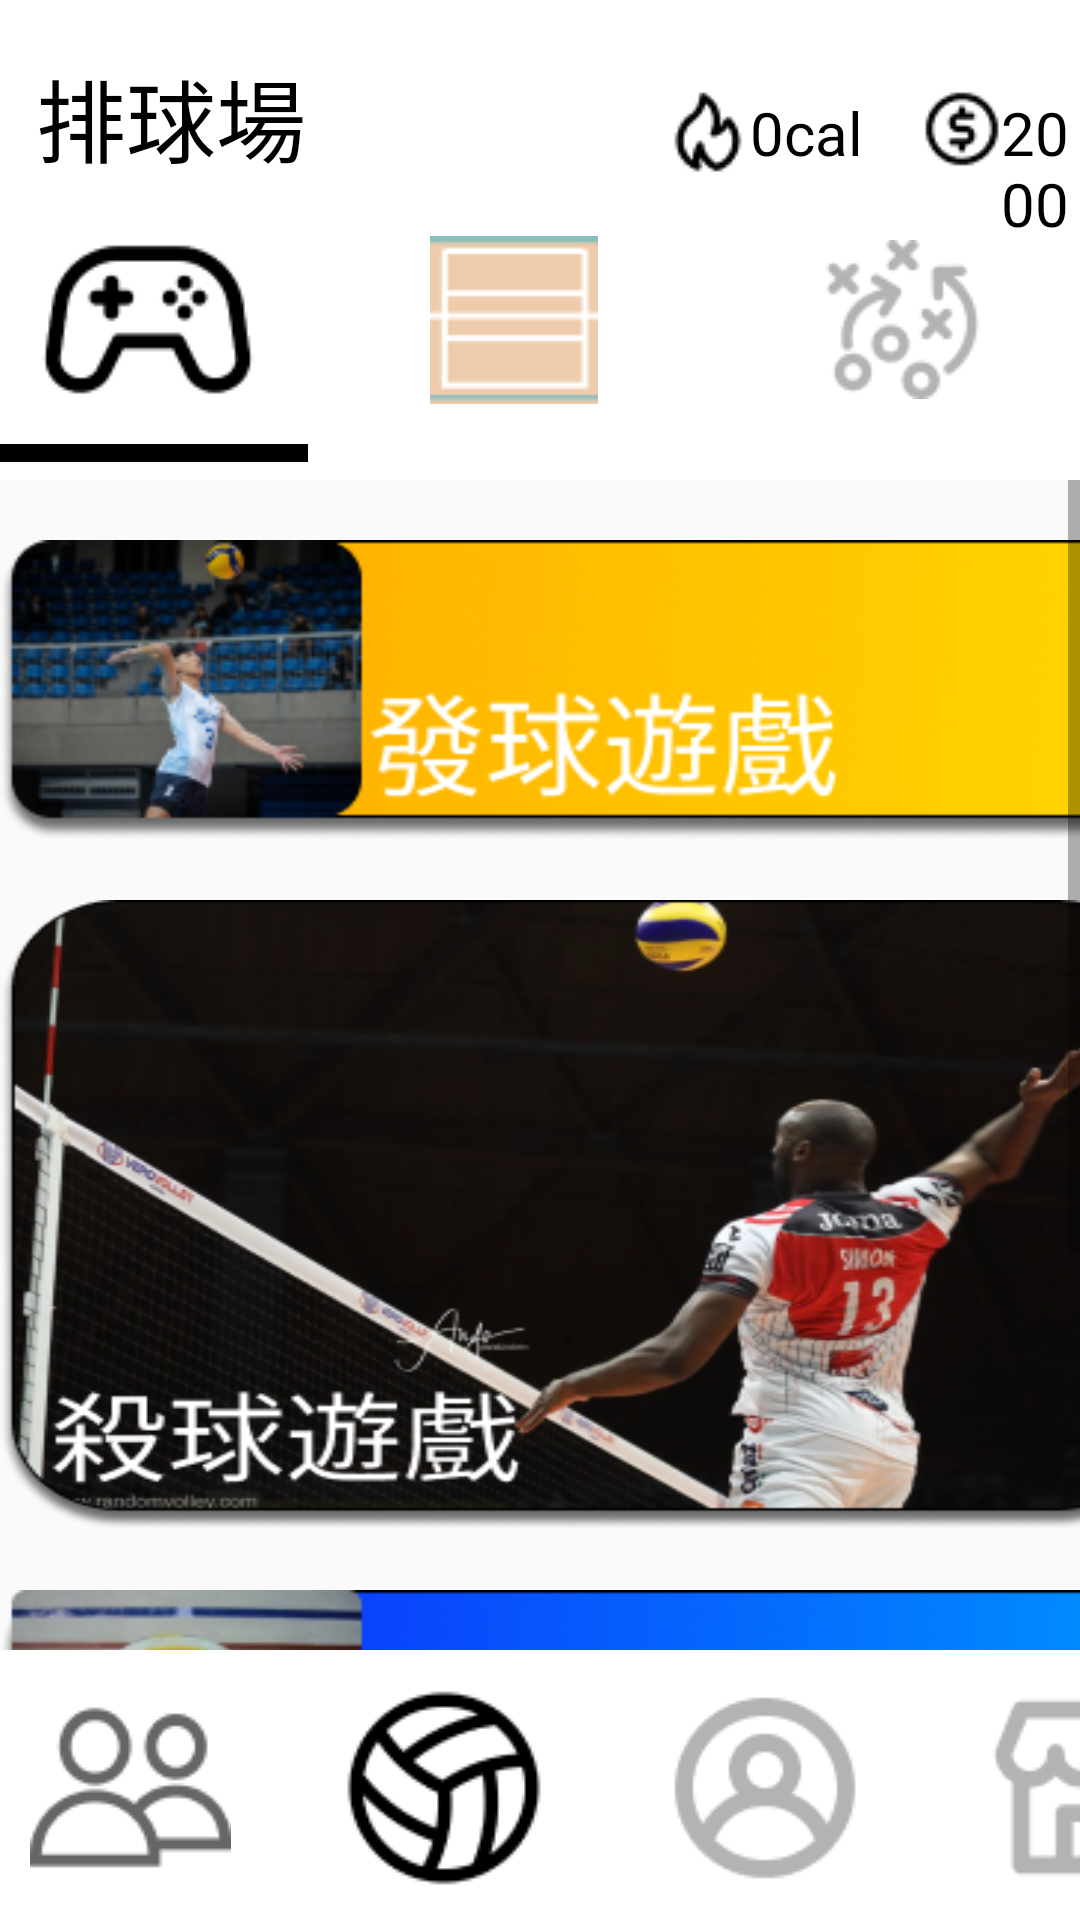

Here is an Android app screen rendered from its layout file. Give the layout XML and the strings, colors and styles it references.
<!-- AndroidManifest.xml: application theme Theme.Volleyball11 -->
<!-- res/layout/hall.xml -->
<?xml version="1.0" encoding="utf-8"?>
<androidx.constraintlayout.widget.ConstraintLayout
    xmlns:android="http://schemas.android.com/apk/res/android"
    xmlns:tools="http://schemas.android.com/tools"
    xmlns:app="http://schemas.android.com/apk/res-auto"
    android:layout_width="match_parent"
    android:layout_height="match_parent"
    tools:context=".MainActivity">

    
    <LinearLayout
        android:layout_width="match_parent"
        android:layout_height="match_parent"
        android:orientation="vertical">

        
        <LinearLayout
            android:layout_width="match_parent"
            android:layout_height="160dp"
            android:background="@color/white"
            android:orientation="horizontal"
            tools:ignore="MissingConstraints">

            <TextView
                android:id="@+id/title"
                android:layout_width="wrap_content"
                android:layout_height="wrap_content"
                android:layout_marginLeft="12dp"
                android:layout_marginTop="10dp"
                android:text="排球場"
                android:textColor="@color/black"
                android:textSize="30dp" />

            <RelativeLayout
                android:id="@+id/fire"
                android:layout_width="wrap_content"
                android:layout_height="wrap_content"
                android:layout_marginLeft="120dp"
                android:layout_marginTop="30dp"
                android:background="@drawable/fire"
                android:clipToOutline="true" />

            <TextView
                android:id="@+id/cal"
                android:layout_width="wrap_content"
                android:layout_height="wrap_content"
                android:layout_marginTop="10dp"
                android:text="0cal"
                android:textColor="@color/black"
                android:textSize="20dp" />

            <RelativeLayout
                android:id="@+id/coin"
                android:layout_width="wrap_content"
                android:layout_height="wrap_content"
                android:layout_marginLeft="20dp"
                android:layout_marginTop="30dp"
                android:background="@drawable/coin"
                android:clipToOutline="true" />

            <TextView
                android:id="@+id/money"
                android:layout_width="wrap_content"
                android:layout_height="wrap_content"
                android:layout_marginTop="10dp"
                android:gravity="top"
                android:text="2000"
                android:textColor="@color/black"
                android:textSize="20dp" />

            <Button
                android:id="@+id/game"
                android:layout_width="78dp"
                android:layout_height="73dp"
                android:layout_marginLeft="-350dp"
                android:layout_marginTop="70dp"
                android:background="@drawable/gameb">

            </Button>

            <Button
                android:id="@+id/ground"
                android:layout_width="56dp"
                android:layout_height="56dp"
                android:layout_marginLeft="55dp"
                android:layout_marginTop="70dp"
                android:background="@drawable/groundo">

            </Button>

            <Button
                android:id="@+id/strategyB"
                android:layout_width="53dp"
                android:layout_height="53dp"
                android:layout_marginLeft="75dp"
                android:layout_marginTop="70dp"
                android:background="@drawable/strategy">

            </Button>

            <View
                android:id="@+id/Line"
                android:layout_width="105dp"
                android:layout_height="6dp"
                android:layout_marginLeft="-330dp"
                android:layout_marginTop="148dp"
                android:background="@drawable/line" />
        </LinearLayout>
        

        
        <ScrollView
            android:layout_width="fill_parent"
            android:layout_height="match_parent"
            android:layout_weight="1"
            tools:ignore="MissingConstraints">

            <LinearLayout
                android:layout_width="fill_parent"
                android:layout_height="wrap_content"
                android:orientation="vertical"
                tools:ignore="MissingConstraints">

                <Button
                    android:id="@+id/servegame"
                    android:layout_width="392dp"
                    android:layout_height="100dp"
                    android:layout_marginTop="20dp"
                    android:background="@drawable/servegame">

                </Button>

                <Button
                    android:id="@+id/killgame"
                    android:layout_width="392dp"
                    android:layout_height="210dp"
                    android:layout_marginTop="20dp"
                    android:background="@drawable/killgame">

                </Button>

                <Button
                    android:id="@+id/tossgame"
                    android:layout_width="392dp"
                    android:layout_height="100dp"
                    android:layout_marginTop="20dp"
                    android:background="@drawable/tossgame">
                </Button>

                <Button
                    android:id="@+id/lowergame"
                    android:layout_width="392dp"
                    android:layout_height="100dp"
                    android:layout_marginTop="20dp"
                    android:background="@drawable/lowergame">
                </Button>
            </LinearLayout>
        </ScrollView>
        

        
        <LinearLayout
            android:layout_width="match_parent"
            android:layout_height="90dp"
            android:background="@color/white"
            tools:ignore="MissingConstraints">
            <Button
                android:id="@+id/friends"
                android:layout_width="67dp"
                android:layout_height="67dp"
                android:layout_marginLeft="10dp"
                android:layout_marginTop="10dp"
                android:background="@drawable/friends">

            </Button>

            <Button
                android:id="@+id/volleyballB"
                android:layout_width="72dp"
                android:layout_height="72dp"
                android:layout_marginLeft="35dp"
                android:layout_marginTop="10dp"
                android:background="@drawable/volleyballb">

            </Button>

            <Button
                android:id="@+id/profile"
                android:layout_width="72dp"
                android:layout_height="72dp"
                android:layout_marginLeft="35dp"
                android:layout_marginTop="10dp"
                android:background="@drawable/profile">

            </Button>

            <Button
                android:id="@+id/shop"
                android:layout_width="69dp"
                android:layout_height="69dp"
                android:layout_marginLeft="35dp"
                android:layout_marginTop="10dp"
                android:background="@drawable/shop">

            </Button>
        </LinearLayout>
        


    </LinearLayout>
    
</androidx.constraintlayout.widget.ConstraintLayout>
<!-- resources referenced by this layout -->
<resources>
  <!-- drawable coin: png bitmap (drawable, 571 bytes) -->
  <!-- drawable fire: png bitmap (drawable, 476 bytes) -->
  <!-- drawable friends: png bitmap (drawable, 1956 bytes) -->
  <!-- drawable gameb: png bitmap (drawable, 1720 bytes) -->
  <!-- drawable groundo: png bitmap (drawable, 510 bytes) -->
  <!-- drawable killgame: png bitmap (drawable, 138163 bytes) -->
  <!-- drawable line: png bitmap (drawable, 147 bytes) -->
  <!-- drawable lowergame: png bitmap (drawable, 53552 bytes) -->
  <!-- drawable profile: png bitmap (drawable, 1772 bytes) -->
  <!-- drawable servegame: png bitmap (drawable, 56775 bytes) -->
  <!-- drawable shop: png bitmap (drawable, 1119 bytes) -->
  <!-- drawable strategy: png bitmap (drawable, 2053 bytes) -->
  <!-- drawable tossgame: png bitmap (drawable, 55241 bytes) -->
  <!-- drawable volleyballb: png bitmap (drawable, 2263 bytes) -->
  <style name="Theme.Volleyball11" parent="Theme.MaterialComponents.DayNight.NoActionBar.Bridge">
          
          <item name="colorPrimary">@color/purple_500</item>
          <item name="colorPrimaryVariant">@color/purple_700</item>
          <item name="colorOnPrimary">@color/white</item>
          
          <item name="colorSecondary">@color/teal_200</item>
          <item name="colorSecondaryVariant">@color/teal_700</item>
          <item name="colorOnSecondary">@color/black</item>
          
          <item name="android:statusBarColor" tools:targetApi="l">?attr/colorPrimaryVariant</item>
          
      </style>
  <!-- not gathered from this repository: default colours our renderer supplied (Android Studio template values) -->
  <color name="purple_500">#FF6200EE</color>
  <color name="purple_700">#FF3700B3</color>
  <color name="teal_200">#FF03DAC5</color>
  <color name="teal_700">#FF018786</color>
  <color name="black">#FF000000</color>
  <color name="white">#FFFFFFFF</color>
</resources>
